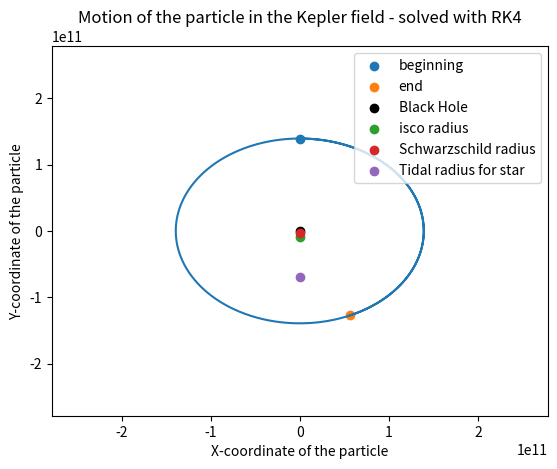

Recreate this plot in Python.
import numpy as np
from scipy.integrate import odeint
import matplotlib.pyplot as plt
from mpl_toolkits.mplot3d import Axes3D
from matplotlib import animation
from scipy import constants
# import oct2py

# rk4 only works for 1st order DE

G = constants.G
c = constants.speed_of_light

m = 1.989 * 10**30              # mass of the sun in kg
M = 10**6 * m                   # mass of BH

r_star = 696340*10**3

'''
Initial conditions
'''


r_tidal = r_star * (M/m)**(1/3)

# we're gonna use kepler = 2 potential
# as soon as r<r_isco the orbits become unstable

x0 =    0
y0 =    r_tidal * 2#8*10**9     # close to the isco radius
# v_x0 =  10**8
v_y0 =  0

# orbit velo
# v_x0 = np.sqrt(G*M/y0)

# orbit velo for BH
# it actually works...
v_x0 = np.sqrt(G*M/y0 + 3*G**2*M**2/(y0**2*c**2))

# escape velo, A = G*M
# we see that for 70% e.g. the particle falls back into the Mass
# v_x0 = 0
# v_y0 = np.sqrt(A*2/y0)*0.7

print('vy_0 is ', v_x0/c*100, '% of the speed of light.')

def L(x,y, m):
    '''
    function that calculates the angular momentum for given x, y
    L is constant over time
    Since at point t = 0, we have only a velocity component in x-direction, so we calculate the L(0) = L(t) to be:
    '''
    print(x,y)
    x = float(x)
    y = float(y)
    r = np.sqrt((x**2+y**2))
    return r*m*v_x0

L = L(x0, y0, m)
print(L)

A = G*M
B = L**2 / m**2             # 0.005
C = 3*G*M*L**2 / (m*c**2)   # 0.8


# things for the Black hole

r_ss   = 2*A/c**2
r_isco = 3*r_ss

# stable orbit for photons
r_photon = 1.5 * r_ss

# tidal radius
r_tidal = r_star * (M/m)**(1/3)

##############################################################################################################
#                               Kepler orbit or BH orbit? 
kepler = 2              
# set to True for Newtonian potential, False for BH potential, which does not seem to work at all
# and to 2 for the alternative potential from the paper
##############################################################################################################


# small r, high v are most intersting region for us 

'''
for the kepler potential we see that we still have an orbit for r<r_isco
That makes total sense, there is no isco for keplerian potential
these values give reasonable results for the keplerian potential: 

m = 1.989 * 10**30              # mass of the sun in kg
M = 10**6 * m                   # mass of BH

r_star = 1 

A = G*M


# things for the Black hole

r_ss   = 2*A/c**2
r_isco = 3*r_ss

x0 =    0
y0 =    5*10**9    
v_y0 =  0

# orbit velo
v_x0 = np.sqrt(A/y0)

'''





# escape velocity for newtonian potential
# v0 = np.sqrt(2/r0) 

t = np.linspace(0,100000,200000)

t0 = t[0]

h = len(t)

# as proposed in the paper: 
# https://arxiv.org/pdf/2008.04922.pdf

def v_x_(t,x,y,v_x,v_y):
    r = np.sqrt((x**2+y**2))
    if kepler == True:
        return -A*x / r**3 #+ B*x / r**4 - C*x / r**5
    elif kepler == 2:
        return -A*x / r**3 - 3*(G*M/c)**2*x / r**4
    else:
        return -A*x / r**3 + B*x / r**4 - C*x / r**5

def v_y_(t,x,y,v_x,v_y):
    r = np.sqrt((x**2+y**2))
    if kepler == True:
        return -A*y / r**3 #+ B*y / r**4 - C*y / r**5
    elif kepler == 2:
        return -A*y / r**3 - 3*(G*M/c)**2*y / r**4
    else: 
        return -A*y / r**3 + B*y / r**4 - C*y / r**5
# this acts as v = dot(x) and v = dot(y)
def x_(t,x,y,v_x,v_y):
    return v_x

def y_(t,x,y,v_x,v_y):
    return v_y





def my_rk4(h = 0.2):
    '''
    This function solves the differential equations (the equation of motion)
    for the x- and y-component of a particle. At each step, we evaluate v[i] for x and y which corresponds to their derivatives 
    as well as the derivatives dot(v) for x and y which corresponds to their second order derivatives. 
    Since for the (i+1)-th step, we need the values of x, y, v_x and v_y for the i-th step, for each step we calculate these 4 values
    '''
    x = np.zeros(len(t))
    v_x = np.zeros(len(t))
    y = np.zeros(len(t))
    v_y = np.zeros(len(t))
    x[0] = x0
    v_x[0] = v_x0
    y[0] = y0
    v_y[0] = v_y0
    for i in range(0,len(t)-1):
        k1x =   (x_(    t[i], x[i], y[i], v_x[i], v_y[i]))
        k1v_x = (v_x_(  t[i], x[i], y[i], v_x[i], v_y[i]))
        k1y =   (y_(    t[i], x[i], y[i], v_x[i], v_y[i]))
        k1v_y = (v_y_(  t[i], x[i], y[i], v_x[i], v_y[i]))

        k2x =   (x_(    t[i]+ h/2, x[i]+ h*k1x/2, y[i]+ h*k1y/2, v_x[i]+ h*k1v_x/2, v_y[i]+ h*k1v_y/2))
        k2v_x = (v_x_(  t[i]+ h/2, x[i]+ h*k1x/2, y[i]+ h*k1y/2, v_x[i]+ h*k1v_x/2, v_y[i]+ h*k1v_y/2))
        k2y =   (y_(    t[i]+ h/2, x[i]+ h*k1x/2, y[i]+ h*k1y/2, v_x[i]+ h*k1v_x/2, v_y[i]+ h*k1v_y/2))
        k2v_y = (v_y_(  t[i]+ h/2, x[i]+ h*k1x/2, y[i]+ h*k1y/2, v_x[i]+ h*k1v_x/2, v_y[i]+ h*k1v_y/2))

        k3x =   (x_(    t[i]+ h/2, x[i]+ h*k2x/2, y[i]+ h*k2y/2, v_x[i]+ h*k2v_x/2, v_y[i]+ h*k2v_y/2))
        k3v_x = (v_x_(  t[i]+ h/2, x[i]+ h*k2x/2, y[i]+ h*k2y/2, v_x[i]+ h*k2v_x/2, v_y[i]+ h*k2v_y/2))
        k3y =   (y_(    t[i]+ h/2, x[i]+ h*k2x/2, y[i]+ h*k2y/2, v_x[i]+ h*k2v_x/2, v_y[i]+ h*k2v_y/2))
        k3v_y = (v_y_(  t[i]+ h/2, x[i]+ h*k2x/2, y[i]+ h*k2y/2, v_x[i]+ h*k2v_x/2, v_y[i]+ h*k2v_y/2))
        
        k4x =   (x_(    t[i]+ h, x[i]+ h*k3x/2, y[i]+ h*k3y/2, v_x[i]+ h*k3v_x/2, v_y[i]+ h*k3v_y/2))
        k4v_x = (v_x_(  t[i]+ h, x[i]+ h*k3x/2, y[i]+ h*k3y/2, v_x[i]+ h*k3v_x/2, v_y[i]+ h*k3v_y/2))
        k4y =   (y_(    t[i]+ h, x[i]+ h*k3x/2, y[i]+ h*k3y/2, v_x[i]+ h*k3v_x/2, v_y[i]+ h*k3v_y/2))
        k4v_y = (v_y_(  t[i]+ h, x[i]+ h*k3x/2, y[i]+ h*k3y/2, v_x[i]+ h*k3v_x/2, v_y[i]+ h*k3v_y/2))

        x[i+1]  = x[i] + (k1x+2*k2x+2*k3x+k4x)*h/6
        v_x[i+1]  = v_x[i] + (k1v_x+2*k2v_x+2*k3v_x+k4v_x)*h/6
        y[i+1]  = y[i] + (k1y+2*k2y+2*k3y+k4y)*h/6
        v_y[i+1]  = v_y[i] + (k1v_y+2*k2v_y+2*k3v_y+k4v_y)*h/6


        # define black hole radius to be one right now
        if np.sqrt(x[i]**2+y[i]**2) <= 10**(-17):
            x[i] = 0
            y[i] = 0
            x = x[:i]
            y = y[:i]
            v_x = v_x[:i]
            v_y = v_y[:i]
            break
    return x, y, v_x, v_y


# v_res, r_res = rk4()
# print(np.shape(v_res), np.shape(r_res))

my_x, my_y, my_v_x, my_v_y = my_rk4()
my_r = np.sqrt(my_x**2+ my_y**2)


###################################################################################################################################################
#               Working Animation of the orbit
###################################################################################################################################################

# dataSet = np.array([my_x, my_y])
# numDataPoints = int(len(t)*100)


# def animate_func(num):
#     # if np.sqrt(dataSet[0,num+1]**2+ dataSet[1,num+1]**2) <= r_Earth:
#     #     line_ani.event_source.stop()
#     #     return None
#     ax.clear()  # Clears the figure to update the line, point,   
#                 # title, and axes
#     # ax.plot_su6rface(X_Earth, Y_Earth, Z_Earth, color='green', alpha=0.7)
#     # Updating Trajectory Line (num+1 due to Python indexing)
#     ax.plot(dataSet[0, :(num+1)*50], dataSet[1, :(num+1)*50], c='black')
#     # Updating Point Location 
#     ax.scatter(dataSet[0, num], dataSet[1, num], 
#                c='black', marker='o', s = 1)

#     ax.scatter(0,0, label= 'Black Hole', color = 'black')#, s = 300)
#     ax.scatter(0,-r_isco, label = 'isco radius')
#     ax.scatter(0,-r_ss, label = 'Schwarzschild radius')
#     ax.scatter(0,-r_tidal, label = 'Tidal radius for star')

#     # Setting Axes Limits
#     ax.set_xlim([-y0*2, y0*2])
#     ax.set_ylim([-y0*2, y0*2])
#     # ax.set_zlim3d([-10000, 10000])


#     # fancier way of limiting, but it doesn't work with the animation

#     # xyzlim = np.array([ax.get_xlim3d(), ax.get_ylim3d(),      
#     #                ax.get_zlim3d()]).T
#     # XYZlim = np.asarray([min(xyzlim[0]), max(xyzlim[1])])
#     # ax.set_xlim3d(XYZlim)
#     # ax.set_ylim3d(XYZlim)
#     # ax.set_zlim3d(XYZlim * 3/4)

#     # Adding Figure Labels
#     ax.set_title('Trajectory \nTime = ' + str(np.round(t[num],    
#                  decimals=2)) + ' sec')
#     ax.set_xlabel('x')
#     ax.set_ylabel('y')
#     ax.legend()
    


# fig = plt.figure()
# ax = plt.axes()

# line_ani = animation.FuncAnimation(fig, animate_func, interval=1,   
#                                    frames=numDataPoints)




# plt.show()

###################################################################################################################################################
#               Simple 2d-plot of trajectory
###################################################################################################################################################

plt.figure()
plt.plot(my_x, my_y)

plt.xlabel('X-coordinate of the particle')
plt.ylabel('Y-coordinate of the particle')
plt.scatter(my_x[0], my_y[0], label = 'beginning')
plt.scatter(my_x[-1], my_y[-1], label = 'end')
plt.scatter(0,0, label= 'Black Hole', color = 'black')#, s = 300)
plt.scatter(0,-r_isco, label = 'isco radius')
plt.scatter(0,-r_ss, label = 'Schwarzschild radius')
plt.scatter(0,-r_tidal, label = 'Tidal radius for star')
# if we maybe want to do it more fancy:
#
# plt.Circle((0,0), 10, color = 'black', fill = False, lw = 2)

plt.xlim(-y0*2, y0*2)
plt.ylim(-y0*2, y0*2)
plt.title('Motion of the particle in the Kepler field - solved with RK4')
plt.legend(loc = 'upper right')
plt.show()

# plt.figure()
# plt.plot(t[:len(my_x)], my_r)
# plt.xlabel('Time')
# plt.ylabel('Solution of r(t)')
# plt.legend()
# plt.title('r(t) = $\sqrt{x(t)^2+y(t)^2}$ over time')
# plt.show()

# plt.figure()
# plt.plot(t[:len(my_r)], my_v)
# plt.xlabel('Time')
# plt.ylabel('Solution of v(t)')
# plt.show()



# betrachte als stern
# sobald r<R_krit:
# Some testparticles pushed off
# for n layers of the star 
# Drimp angucken explizit


